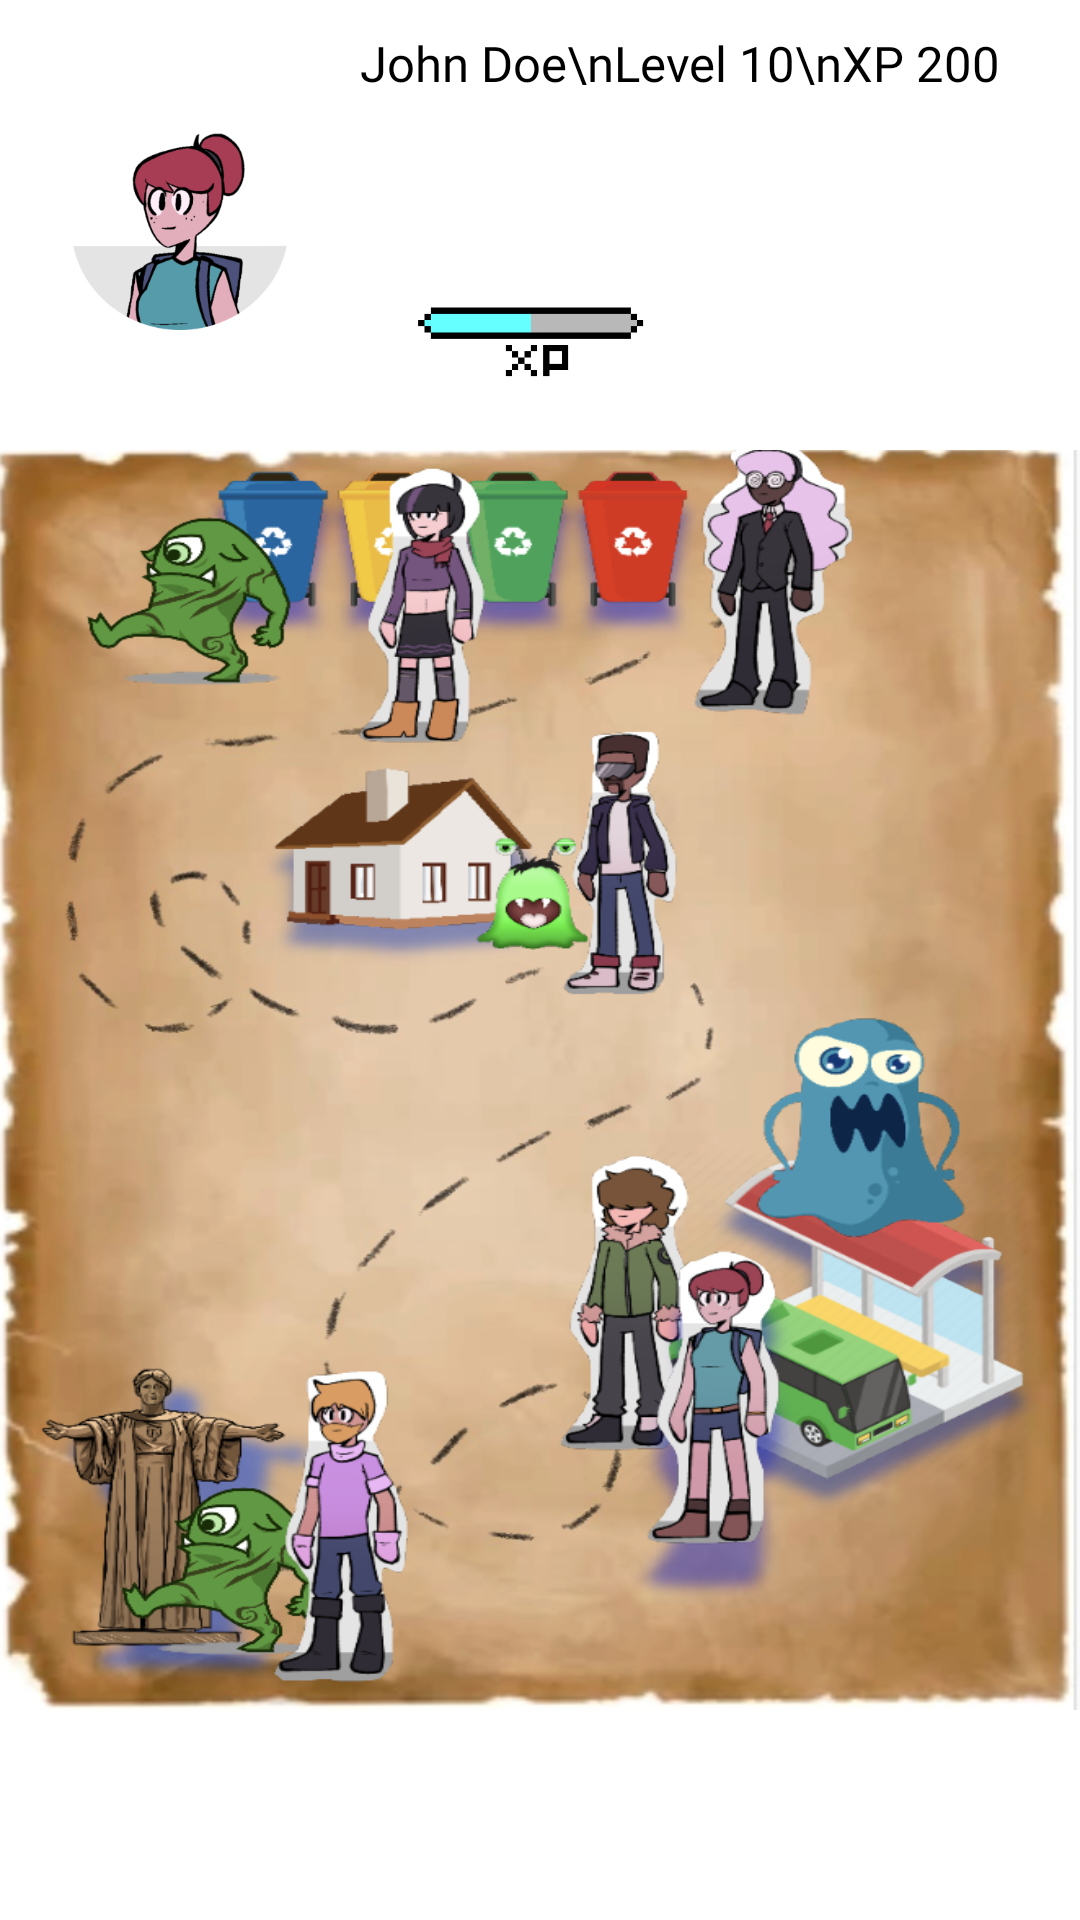

Write the Android layout XML for this screen, with the resource values it uses.
<!-- AndroidManifest.xml: application theme Theme.CS468 -->
<!-- res/layout/fragment_home.xml -->
<?xml version="1.0" encoding="utf-8"?>
<FrameLayout xmlns:android="http://schemas.android.com/apk/res/android"
    android:layout_width="fill_parent"
    android:layout_height="fill_parent"
    android:orientation="vertical"
    android:layout_gravity="bottom"
    android:background="@color/white">

    <LinearLayout
        android:layout_width="fill_parent"
        android:layout_height="fill_parent"
        android:orientation="vertical"
        android:layout_gravity="bottom">
        <LinearLayout
            android:layout_width="match_parent"
            android:layout_height="wrap_content"
            android:orientation="vertical">

            
            <LinearLayout
                android:layout_width="match_parent"
                android:layout_height="wrap_content"
                android:layout_marginTop="10dp"
                android:layout_marginLeft="10dp"
                android:layout_marginRight="10dp"
                android:layout_marginBottom="10dp"
                android:gravity="top"
                android:orientation="horizontal">

                <ImageView
                    android:layout_gravity="center"
                    android:layout_height="70dp"
                    android:layout_width="100dp"
                    android:src="@drawable/avatar">
                </ImageView>
                <LinearLayout
                    android:layout_width="wrap_content"
                    android:layout_height="wrap_content"
                    android:orientation="vertical">

                <TextView
                    android:layout_width="300dp"
                    android:id="@+id/title"
                    android:layout_height="80dp"
                    android:layout_weight="1"
                    android:fontFamily="@font/lemon_milk"
                    android:gravity="left"
                    android:text="John Doe\nLevel 10\nXP 200"
                    android:textColor="@android:color/black"
                    android:textSize="8pt"
                    android:layout_marginLeft="10dp"/>

                    <ImageView
                        android:layout_width="138dp"
                        android:layout_height="50dp"
                        android:layout_gravity="left"
                        android:src="@drawable/xp">
                    </ImageView>
                </LinearLayout>
            </LinearLayout>
            <LinearLayout
                android:layout_width="match_parent"
                android:layout_height="420dp"
                android:background = "@drawable/map"
                android:orientation="vertical">

                <Button
                    android:id="@+id/recycle_button"
                    android:layout_width="match_parent"
                    android:layout_height="wrap_content"
                    android:layout_weight="0.5"
                    android:background="@android:color/transparent"
                    ></Button>

                <Button
                    android:id="@+id/home_button"
                    android:layout_width="match_parent"
                    android:layout_height="wrap_content"
                    android:layout_weight="1"
                    android:background="@android:color/transparent">
                </Button>
                <Button
                    android:id="@+id/transportation_button"
                    android:layout_width="match_parent"
                    android:layout_height="wrap_content"
                    android:layout_weight="1"
                    android:background="@android:color/transparent">
                </Button>
                <Button
                    android:id="@+id/alma_button"
                    android:layout_width="match_parent"
                    android:layout_height="wrap_content"
                    android:layout_weight="1"
                    android:background="@android:color/transparent"
                    android:onClick="LocationListingActivity">
                </Button>

            </LinearLayout>
        </LinearLayout>
    </LinearLayout>
</FrameLayout>
<!-- resources referenced by this layout -->
<resources>
  <color name="white">#FFFFFFFF</color>
  <!-- drawable avatar: png bitmap (drawable, 34672 bytes) -->
  <!-- drawable map: png bitmap (drawable, 799268 bytes) -->
  <!-- drawable xp: png bitmap (drawable, 913 bytes) -->
  <style name="Theme.CS468" parent="Theme.MaterialComponents.DayNight.DarkActionBar">
          
          <item name="colorPrimary">@color/blueLight</item>
          <item name="colorPrimaryVariant">@color/purple_700</item>
          <item name="colorOnPrimary">@color/white</item>
          
          <item name="colorSecondary">@color/teal_200</item>
          <item name="colorSecondaryVariant">@color/teal_700</item>
          <item name="colorOnSecondary">@color/black</item>
          <item name="android:windowFullscreen">true</item>
          <item name="windowActionBar">true</item>
  
          
          
          
      </style>
  <color name="blueLight">#2C599D</color>
  <color name="purple_700">#FF3700B3</color>
  <color name="teal_200">#FF03DAC5</color>
  <color name="teal_700">#FF018786</color>
  <color name="black">#FF000000</color>
</resources>
